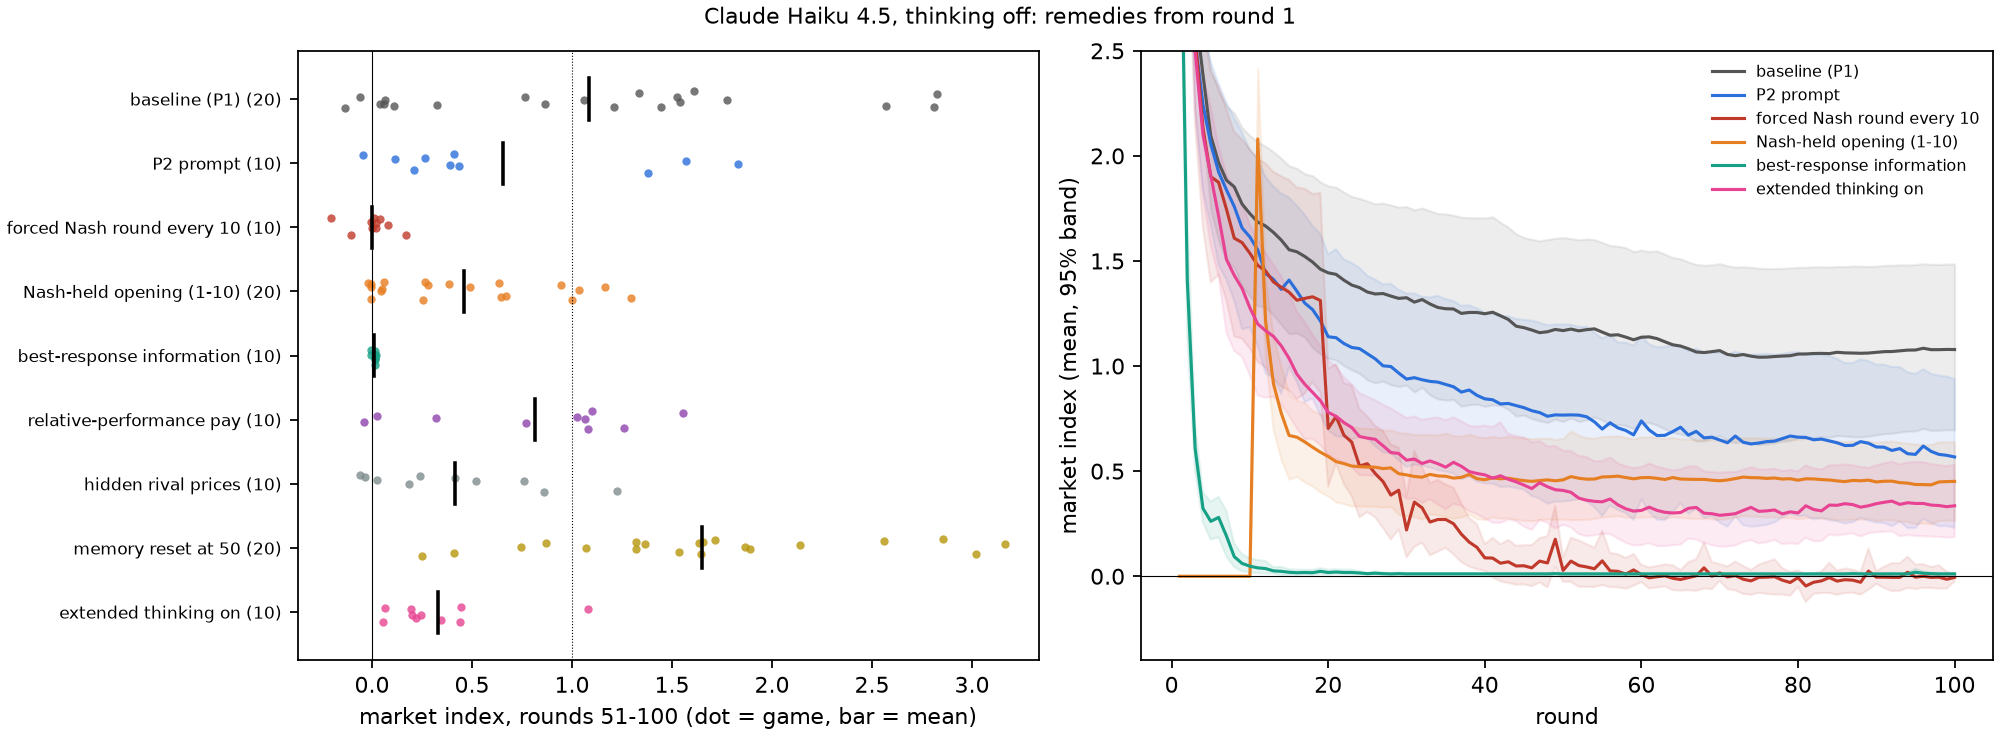

The table this chart was drawn from, first rows:
arm, label, games, index_51_100, sd, share_above_0.3, index_1_10, index_91_100, share_above_0.3_at_91_100, profit_index_51_100, move_rate_51_100, cs, profit, ts, cs_change_pct, profit_change_pct, ts_change_pct, effect, p_permutation, p_fisher_share_above_0.3, p_mann_whitney, p_holm, index_51_100_unforced_rounds
baseline, baseline (P1), 20, 1.087, 0.9524, 0.7, 2.319, 1.076, 0.7, 0.1982, 0.255, 38.86, 49.13, 87.98, 0.0, 0.0, 0.0, , , , , , 
p2, P2 prompt, 10, 0.6559, 0.6718, 0.6, 2.255, 0.5919, 0.5, 0.4126, 0.402, 47.81, 54.04, 101.9, 23.04, 10, 15.76, -0.4312, 0.211, 0.6904, 0.5235, 0.422, 
forced10, forced Nash round every 10, 10, 0.001809, 0.1003, 0.0, 2.169, -0.002947, 0.0, -0.009202, 0.543, 71.56, 44.37, 115.9, 84.16, -9.675, 31.77, -1.085, 0.00135, 0.0002999, 0.0008952, 0.0108, 0.001854
nashopen10, Nash-held opening (1-10), 20, 0.4595, 0.4387, 0.5, 1.2075200753770943e-9, 0.4451, 0.5, 0.5011, 0.171, 53.49, 56.07, 109.6, 37.66, 14.13, 24.52, -0.6276, 0.0109, 0.3332, 0.02748, 0.0654, 
brinfo, best-response information, 10, 0.01148, 0.009497, 0.0, 0.6885, 0.01244, 0.0, 0.019, 0.008, 71.02, 45.02, 116, 82.78, -8.361, 31.89, -1.076, 0.00175, 0.0002999, 0.0004454, 0.01225, 
rpe, relative-performance pay, 10, 0.8158, 0.5383, 0.8, 2.593, 0.5375, 0.6, 0.6288, 0.518, 41.12, 58.99, 100.1, 5.815, 20.09, 13.78, -0.2713, 0.409, 0.6821, 0.4679, 0.422, 
hidden, hidden rival prices, 10, 0.4134, 0.4269, 0.5, 1.639, 0.3957, 0.5, 0.4005, 0.28, 56.7, 53.76, 110.5, 45.93, 9.438, 25.56, -0.6737, 0.04265, 0.4253, 0.06789, 0.1706, 
reset50, memory reset at 50, 20, 1.651, 0.8077, 0.95, 2.252, 1.371, 0.85, 0.03431, 0.3015, 25.86, 45.37, 71.23, -33.44, -7.643, -19.04, 0.5636, 0.04865, 0.09148, 0.03372, 0.1706, 
think4096, extended thinking on, 10, 0.3285, 0.2952, 0.4, 2.099, 0.3435, 0.4, 0.4051, 0.491, 58.81, 53.87, 112.7, 51.36, 9.651, 28.07, -0.7586, 0.0212, 0.1391, 0.09899, 0.106, 
